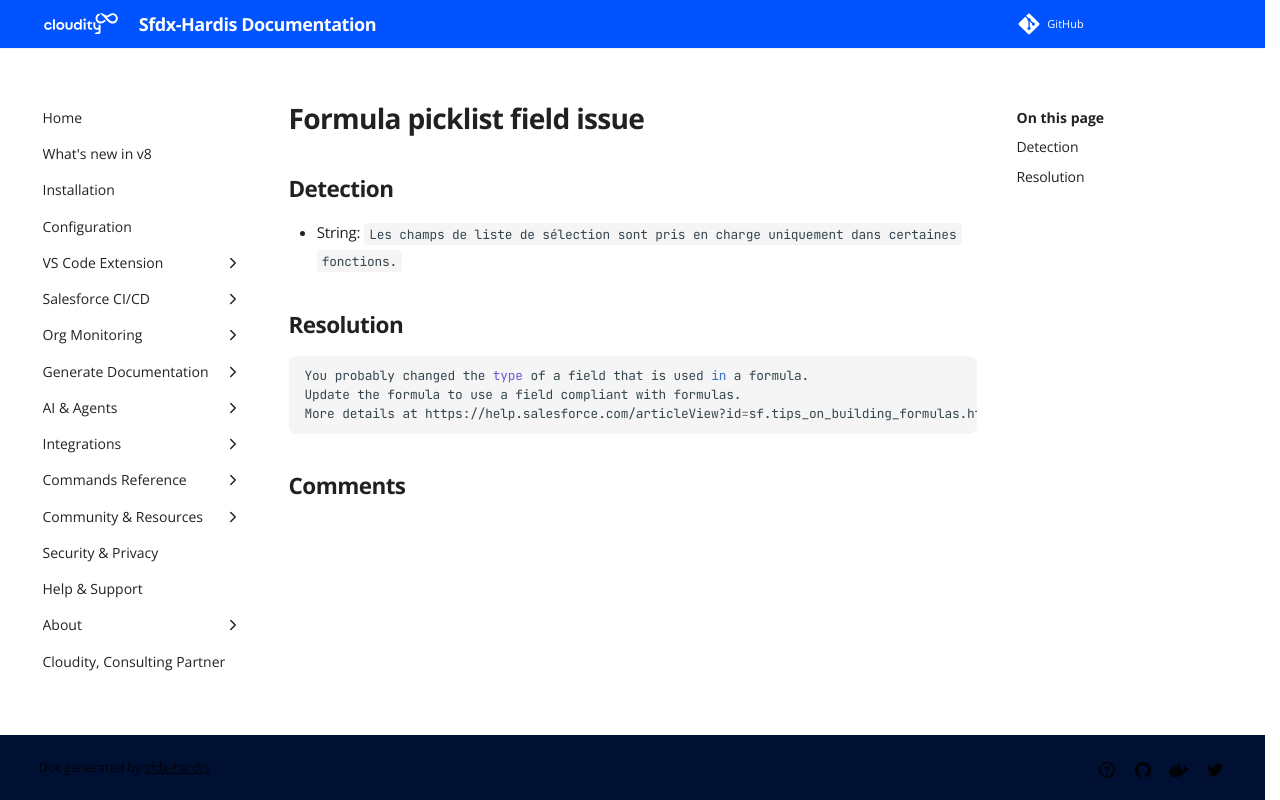

repository: hardisgroupcom/sfdx-hardis · page: sf-deployment-assistant/Formula-picklist-field-issue/index.html · generator: mkdocs

---
title: "Formula picklist field issue (Deployment assistant)"
description: "How to solve Salesforce deployment error \"Les champs de liste de sélection sont pris en charge uniquement dans certaines fonctions.\""
---
<!-- markdownlint-disable MD013 -->
# Formula picklist field issue

## Detection

- String: `Les champs de liste de sélection sont pris en charge uniquement dans certaines fonctions.`

## Resolution

```shell
You probably changed the type of a field that is used in a formula.
Update the formula to use a field compliant with formulas.
More details at https://help.salesforce.com/articleView?id=sf.tips_on_building_formulas.htm&type=5
```
